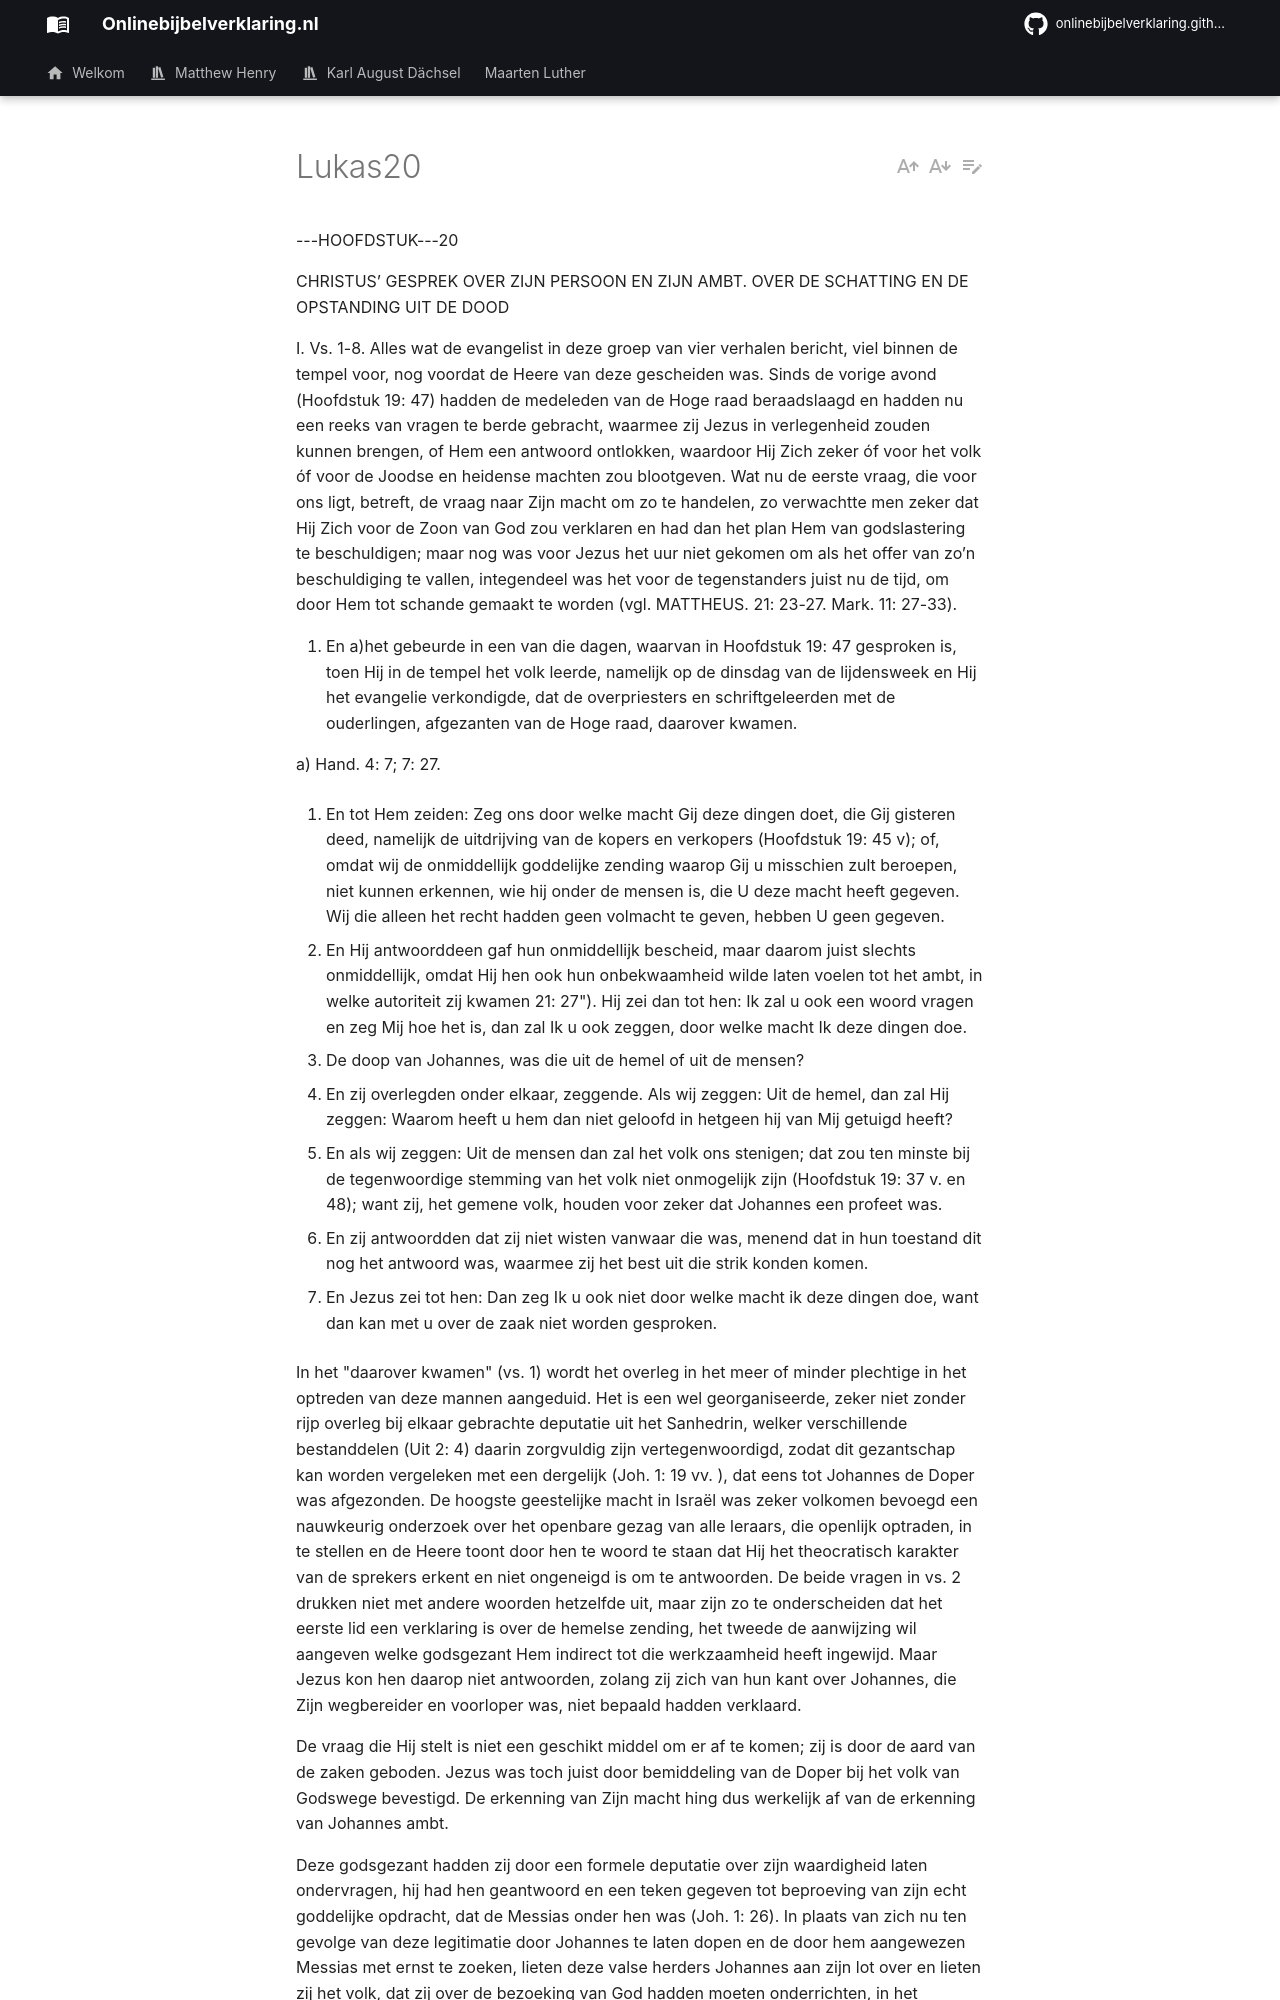

repository: onlinebijbelverklaring/onlinebijbelverklaring.github.io · page: karlaugustdachsel/Lukas/Lukas20/index.html · generator: mkdocs

---HOOFDSTUK---20

CHRISTUS’ GESPREK OVER ZIJN PERSOON EN ZIJN AMBT. OVER DE SCHATTING EN DE OPSTANDING UIT DE DOOD

I. Vs. 1-8. Alles wat de evangelist in deze groep van vier verhalen bericht, viel binnen de tempel voor, nog voordat de Heere van deze gescheiden was. Sinds de vorige avond (Hoofdstuk 19: 47) hadden de medeleden van de Hoge raad beraadslaagd en hadden nu een reeks van vragen te berde gebracht, waarmee zij Jezus in verlegenheid zouden kunnen brengen, of Hem een antwoord ontlokken, waardoor Hij Zich zeker óf voor het volk óf voor de Joodse en heidense machten zou blootgeven. Wat nu de eerste vraag, die voor ons ligt, betreft, de vraag naar Zijn macht om zo te handelen, zo verwachtte men zeker dat Hij Zich voor de Zoon van God zou verklaren en had dan het plan Hem van godslastering te beschuldigen; maar nog was voor Jezus het uur niet gekomen om als het offer van zo’n beschuldiging te vallen, integendeel was het voor de tegenstanders juist nu de tijd, om door Hem tot schande gemaakt te worden (vgl. MATTHEUS. 21: 23-27. Mark. 11: 27-33).

1. En a)het gebeurde in een van die dagen, waarvan in Hoofdstuk 19: 47 gesproken is, toen Hij in de tempel het volk leerde, namelijk op de dinsdag van de lijdensweek en Hij het evangelie verkondigde, dat de overpriesters en schriftgeleerden met de ouderlingen, afgezanten van de Hoge raad, daarover kwamen.

a) Hand. 4: 7; 7: 27.

2. En tot Hem zeiden: Zeg ons door welke macht Gij deze dingen doet, die Gij gisteren deed, namelijk de uitdrijving van de kopers en verkopers (Hoofdstuk 19: 45 v); of, omdat wij de onmiddellijk goddelijke zending waarop Gij u misschien zult beroepen, niet kunnen erkennen, wie hij onder de mensen is, die U deze macht heeft gegeven. Wij die alleen het recht hadden geen volmacht te geven, hebben U geen gegeven.

3. En Hij antwoorddeen gaf hun onmiddellijk bescheid, maar daarom juist slechts onmiddellijk, omdat Hij hen ook hun onbekwaamheid wilde laten voelen tot het ambt, in welke autoriteit zij kwamen 21: 27"). Hij zei dan tot hen: Ik zal u ook een woord vragen en zeg Mij hoe het is, dan zal Ik u ook zeggen, door welke macht Ik deze dingen doe.

4. De doop van Johannes, was die uit de hemel of uit de mensen?

5. En zij overlegden onder elkaar, zeggende. Als wij zeggen: Uit de hemel, dan zal Hij zeggen: Waarom heeft u hem dan niet geloofd in hetgeen hij van Mij getuigd heeft?

6. En als wij zeggen: Uit de mensen dan zal het volk ons stenigen; dat zou ten minste bij de tegenwoordige stemming van het volk niet onmogelijk zijn (Hoofdstuk 19: 37 v. en 48); want zij, het gemene volk, houden voor zeker dat Johannes een profeet was.

7. En zij antwoordden dat zij niet wisten vanwaar die was, menend dat in hun toestand dit nog het antwoord was, waarmee zij het best uit die strik konden komen.

8. En Jezus zei tot hen: Dan zeg Ik u ook niet door welke macht ik deze dingen doe, want dan kan met u over de zaak niet worden gesproken.

In het "daarover kwamen" (vs. 1) wordt het overleg in het meer of minder plechtige in het optreden van deze mannen aangeduid. Het is een wel georganiseerde, zeker niet zonder rijp overleg bij elkaar gebrachte deputatie uit het Sanhedrin, welker verschillende bestanddelen (Uit 2: 4) daarin zorgvuldig zijn vertegenwoordigd, zodat dit gezantschap kan worden vergeleken met een dergelijk (Joh. 1: 19 vv. ), dat eens tot Johannes de Doper was afgezonden. De hoogste geestelijke macht in Israël was zeker volkomen bevoegd een nauwkeurig onderzoek over het openbare gezag van alle leraars, die openlijk optraden, in te stellen en de Heere toont door hen te woord te staan dat Hij het theocratisch karakter van de sprekers erkent en niet ongeneigd is om te antwoorden. De beide vragen in vs. 2 drukken niet met andere woorden hetzelfde uit, maar zijn zo te onderscheiden dat het eerste lid een verklaring is over de hemelse zending, het tweede de aanwijzing wil aangeven welke godsgezant Hem indirect tot die werkzaamheid heeft ingewijd. Maar Jezus kon hen daarop niet antwoorden, zolang zij zich van hun kant over Johannes, die Zijn wegbereider en voorloper was, niet bepaald hadden verklaard.

De vraag die Hij stelt is niet een geschikt middel om er af te komen; zij is door de aard van de zaken geboden. Jezus was toch juist door bemiddeling van de Doper bij het volk van Godswege bevestigd. De erkenning van Zijn macht hing dus werkelijk af van de erkenning van Johannes ambt.

Deze godsgezant hadden zij door een formele deputatie over zijn waardigheid laten ondervragen, hij had hen geantwoord en een teken gegeven tot beproeving van zijn echt goddelijke opdracht, dat de Messias onder hen was (Joh. 1: 26). In plaats van zich nu ten gevolge van deze legitimatie door Johannes te laten dopen en de door hem aangewezen Messias met ernst te zoeken, lieten deze valse herders Johannes aan zijn lot over en lieten zij het volk, dat zij over de bezoeking van God hadden moeten onderrichten, in het duistere. Deze huichelachtige onreinheid openbaart de Heere hen; Zijn tegenvraag moet dus niet worden opgevat als een afwijzing van de tot Hem gerichte vraag, integendeel ligt daarin het antwoord verborgen, maar als positief de Farizeeën bestraffend.
